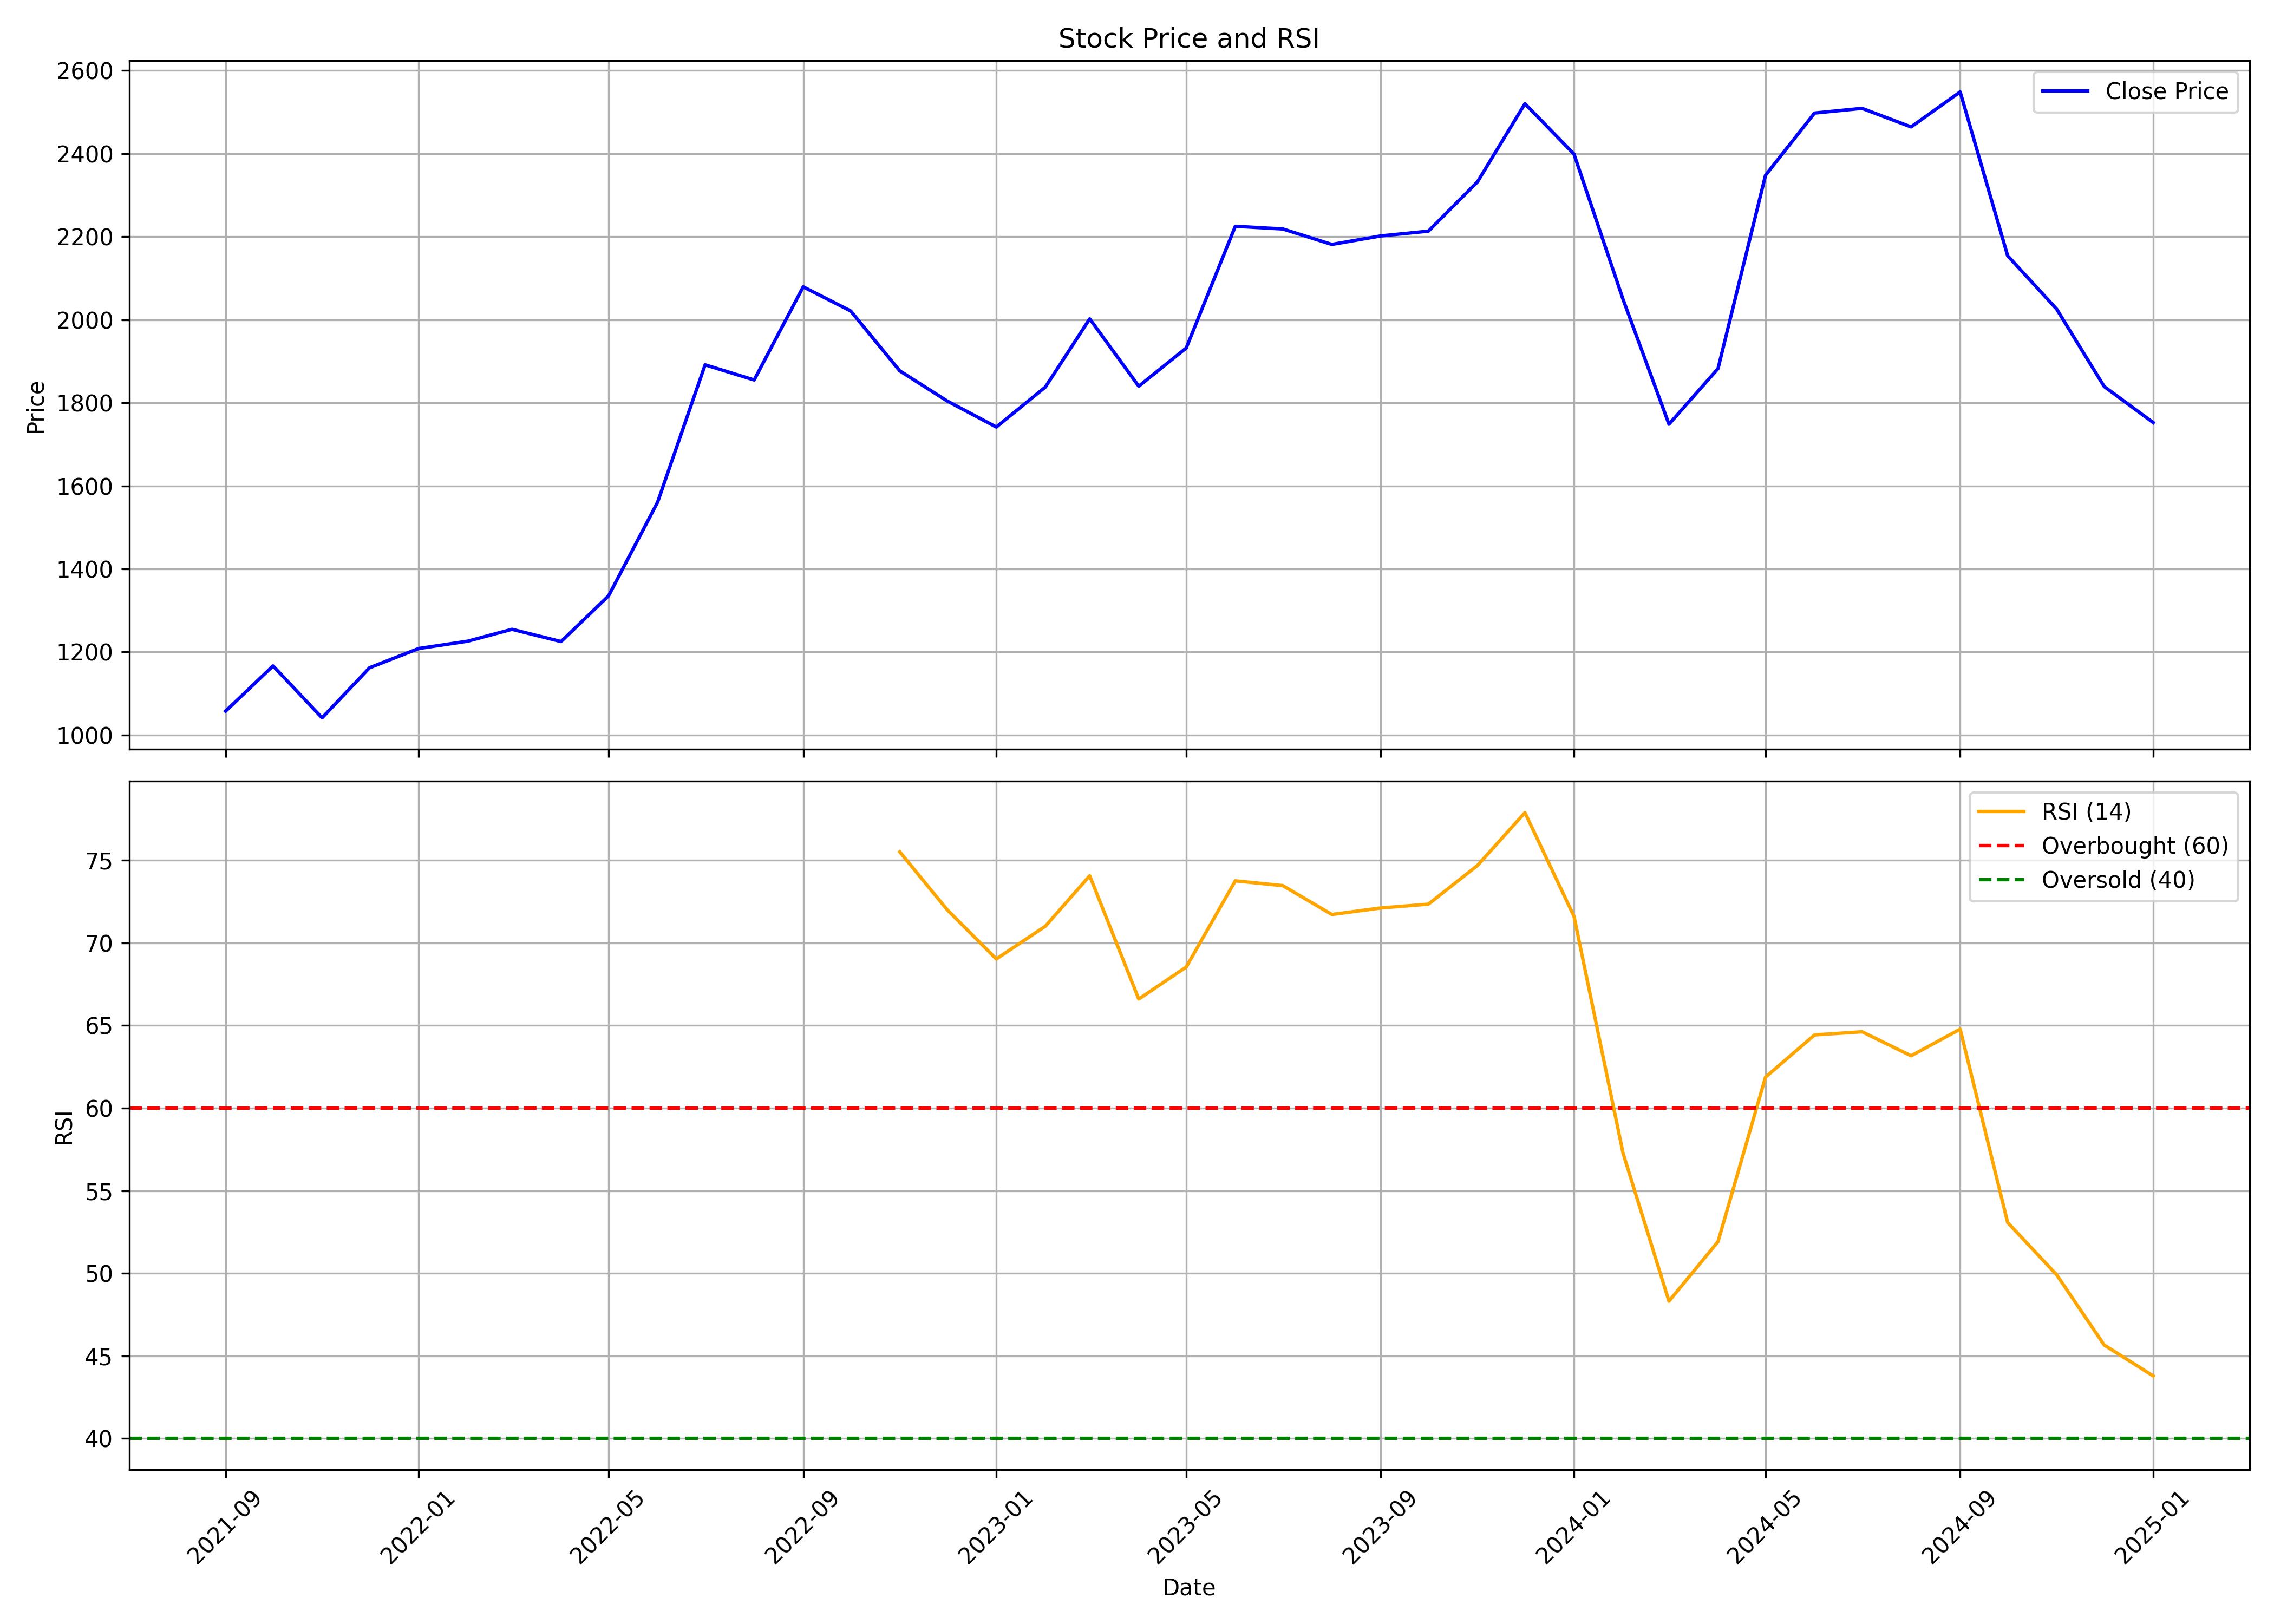

Values plotted in this chart, from the file beside it:
, Unnamed: 0.1, Unnamed: 0, date, symbol, open, high, low, close, volume, rsi
0, 0, 0, 2021-09-01, ROLEXRINGS, 1104, 1108, 1008, 1058, 1304020, 
1, 1, 1, 2021-10-01, ROLEXRINGS, 1058, 1192, 1045, 1167, 1625579, 
2, 2, 2, 2021-11-01, ROLEXRINGS, 1178, 1250, 994.8, 1042, 1531922, 
3, 3, 3, 2021-12-01, ROLEXRINGS, 1054, 1210, 1050, 1162, 1081638, 
4, 4, 4, 2022-01-01, ROLEXRINGS, 1170, 1394, 1155, 1208, 1679119, 
5, 5, 5, 2022-02-01, ROLEXRINGS, 1238, 1331, 1142, 1226, 916369, 
6, 6, 6, 2022-03-01, ROLEXRINGS, 1226, 1290, 1102, 1255, 764405, 
7, 7, 7, 2022-04-01, ROLEXRINGS, 1252, 1345, 1204, 1225, 366591, 
8, 8, 8, 2022-05-01, ROLEXRINGS, 1212, 1350, 1107, 1335, 645850, 
9, 9, 9, 2022-06-01, ROLEXRINGS, 1344, 1690, 1316, 1561, 2242716, 
10, 10, 10, 2022-07-01, ROLEXRINGS, 1553, 1905, 1553, 1892, 1776363, 
11, 11, 11, 2022-08-01, ROLEXRINGS, 1910, 1970, 1695, 1855, 5662783, 
12, 12, 12, 2022-09-01, ROLEXRINGS, 1848, 2186, 1815, 2079, 2335256, 
13, 13, 13, 2022-10-01, ROLEXRINGS, 2046, 2199, 1971, 2021, 1045358, 
14, 14, 14, 2022-11-01, ROLEXRINGS, 2018, 2054, 1796, 1877, 1646783, 75.51
15, 15, 15, 2022-12-01, ROLEXRINGS, 1869, 1928, 1697, 1804, 695578, 72
16, 16, 16, 2023-01-01, ROLEXRINGS, 1804, 1890, 1623, 1742, 400503, 69.03
17, 17, 17, 2023-02-01, ROLEXRINGS, 1749, 2018, 1721, 1838, 967959, 71.01
18, 18, 18, 2023-03-01, ROLEXRINGS, 1838, 2115, 1806, 2002, 835838, 74.06
19, 19, 19, 2023-04-01, ROLEXRINGS, 2042, 2064, 1830, 1840, 512544, 66.6
20, 20, 20, 2023-05-01, ROLEXRINGS, 1840, 1974, 1830, 1932, 557164, 68.54
21, 21, 21, 2023-06-01, ROLEXRINGS, 1942, 2268, 1926, 2225, 1489600, 73.76
22, 22, 22, 2023-07-01, ROLEXRINGS, 2240, 2319, 2116, 2219, 804914, 73.47
23, 23, 23, 2023-08-01, ROLEXRINGS, 2239, 2241, 2028, 2181, 527115, 71.72
24, 24, 24, 2023-09-01, ROLEXRINGS, 2195, 2410, 2165, 2202, 678307, 72.11
25, 25, 25, 2023-10-01, ROLEXRINGS, 2202, 2310, 2122, 2213, 389450, 72.35
26, 26, 26, 2023-11-01, ROLEXRINGS, 2225, 2390, 2150, 2332, 321848, 74.69
27, 27, 27, 2023-12-01, ROLEXRINGS, 2341, 2550, 2283, 2520, 565791, 77.88
28, 28, 28, 2024-01-01, ROLEXRINGS, 2519, 2620, 2324, 2399, 578802, 71.61
29, 29, 29, 2024-02-01, ROLEXRINGS, 2400, 2400, 1975, 2049, 1209541, 57.27
30, 30, 30, 2024-03-01, ROLEXRINGS, 2064, 2085, 1720, 1748, 661462, 48.31
31, 31, 31, 2024-04-01, ROLEXRINGS, 1748, 1956, 1748, 1882, 684276, 51.92
32, 32, 32, 2024-05-01, ROLEXRINGS, 1883, 2677, 1855, 2348, 1005438, 61.88
33, 33, 33, 2024-06-01, ROLEXRINGS, 2352, 2671, 2147, 2498, 421217, 64.43
34, 34, 34, 2024-07-01, ROLEXRINGS, 2500, 2767, 2250, 2509, 669916, 64.62
35, 35, 35, 2024-08-01, ROLEXRINGS, 2512, 2581, 2212, 2464, 538431, 63.17
36, 36, 36, 2024-09-01, ROLEXRINGS, 2440, 2794, 2375, 2549, 511122, 64.78
37, 37, 37, 2024-10-01, ROLEXRINGS, 2550, 2661, 2038, 2154, 244124, 53.07
38, 38, 38, 2024-11-01, ROLEXRINGS, 2173, 2320, 1910, 2026, 239140, 49.91
39, 39, 39, 2024-12-01, ROLEXRINGS, 2027, 2184, 1833, 1839, 394327, 45.66
40, 40, 40, 2025-01-01, ROLEXRINGS, 1839, 1935, 1693, 1752, 201902, 43.79
